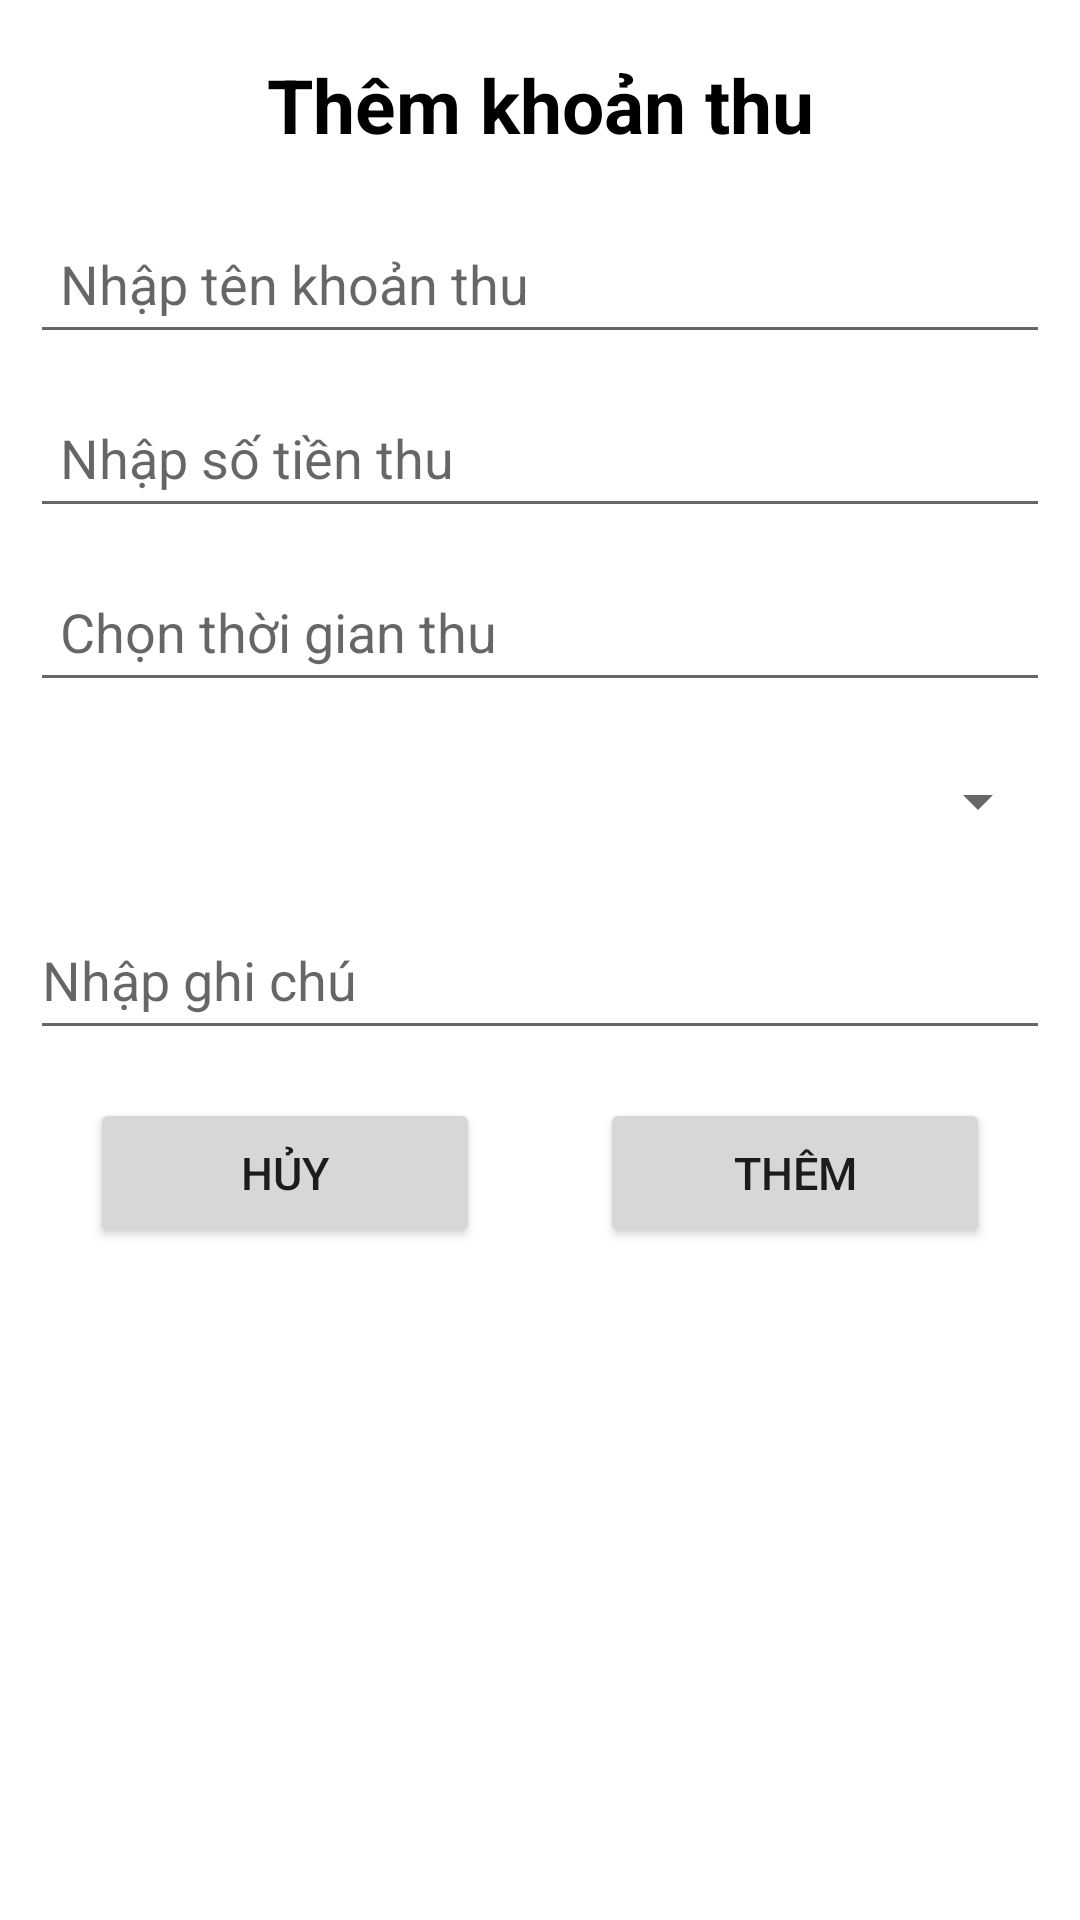

Write the Android layout XML for this screen, with the resource values it uses.
<!-- AndroidManifest.xml: application theme Theme.ASM_hungndph16420_cp16306 -->
<!-- res/layout/dialog_add_khoan_thu.xml -->
<?xml version="1.0" encoding="utf-8"?>
<LinearLayout xmlns:android="http://schemas.android.com/apk/res/android"
    android:orientation="vertical" android:layout_width="match_parent"
    android:padding="10dp"
    android:layout_height="match_parent">

    <TextView
        android:id="@+id/title"
        android:text="Thêm khoản thu"
        android:textSize="25sp"
        android:gravity="center"
        android:textStyle="bold"
        android:textColor="@color/black"
        android:layout_width="match_parent"
        android:layout_height="50dp"/>

    <EditText
        android:id="@+id/edtTenKhoanThu"
        android:hint="@string/nhap_ten_khoan_thu"
        android:paddingLeft="10dp"
        android:layout_width="match_parent"
        android:layout_marginTop="8dp"
        android:layout_height="50dp"/>
    <EditText
        android:id="@+id/edtSoTienThu"
        android:layout_marginTop="8dp"
        android:hint="@string/nhap_so_tien_thu"
        android:layout_width="match_parent"
        android:paddingLeft="10dp"
        android:layout_height="50dp"/>

    <EditText
        android:id="@+id/edtTimeKhoanThu"
        android:hint="@string/thoi_gian_thu"
        android:layout_marginTop="8dp"
        android:paddingLeft="10dp"
        android:inputType="date"
        android:layout_width="match_parent"
        android:layout_height="50dp"/>
    <androidx.appcompat.widget.AppCompatSpinner
        android:layout_width="match_parent"
        android:id="@+id/spnKhoanThu"
        android:layout_marginTop="8dp"
        android:layout_height="50dp"/>
    <EditText
        android:id="@+id/edtNoteKhoanThu"
        android:hint="@string/nhap_ghi_chu"
        android:layout_marginTop="8dp"
        android:layout_width="match_parent"
        android:layout_height="50dp"/>

    <LinearLayout
        android:layout_marginTop="16dp"
        android:layout_width="match_parent"
        android:layout_height="wrap_content">
        <Button
            android:id="@+id/btnHuyAddKhoanThu"
            android:layout_marginHorizontal="20dp"
            android:layout_weight="1"
            android:text="@string/huy"
            android:textSize="15sp"
            android:layout_width="100dp"
            android:layout_height="50dp"/>
        <Button
            android:layout_weight="1"
            android:id="@+id/btnAddKhoanThu"
            android:text="@string/them"
            android:textSize="15sp"
            android:layout_marginHorizontal="20dp"
            android:layout_width="100dp"
            android:layout_height="50dp"/>
    </LinearLayout>


</LinearLayout>
<!-- resources referenced by this layout -->
<resources>
  <color name="black">#FF000000</color>
  <string name="huy">Hủy</string>
  <string name="nhap_ghi_chu">Nhập ghi chú</string>
  <string name="nhap_so_tien_thu">Nhập số tiền thu</string>
  <string name="nhap_ten_khoan_thu">Nhập tên khoản thu</string>
  <string name="them">Thêm</string>
  <string name="thoi_gian_thu">Chọn thời gian thu</string>
  <style name="Theme.ASM_hungndph16420_cp16306" parent="Theme.MaterialComponents.DayNight.DarkActionBar">
          
          <item name="colorPrimary">@color/purple_500</item>
          <item name="colorPrimaryVariant">@color/purple_700</item>
          <item name="colorOnPrimary">@color/white</item>
          
          <item name="colorSecondary">@color/teal_200</item>
          <item name="colorSecondaryVariant">@color/teal_700</item>
          <item name="colorOnSecondary">@color/black</item>
          
          <item name="android:statusBarColor" tools:targetApi="l">?attr/colorPrimaryVariant</item>
          
      </style>
  <color name="purple_500">#FF6200EE</color>
  <color name="purple_700">#FF3700B3</color>
  <color name="white">#FFFFFFFF</color>
  <color name="teal_200">#FF03DAC5</color>
  <color name="teal_700">#FF018786</color>
</resources>
